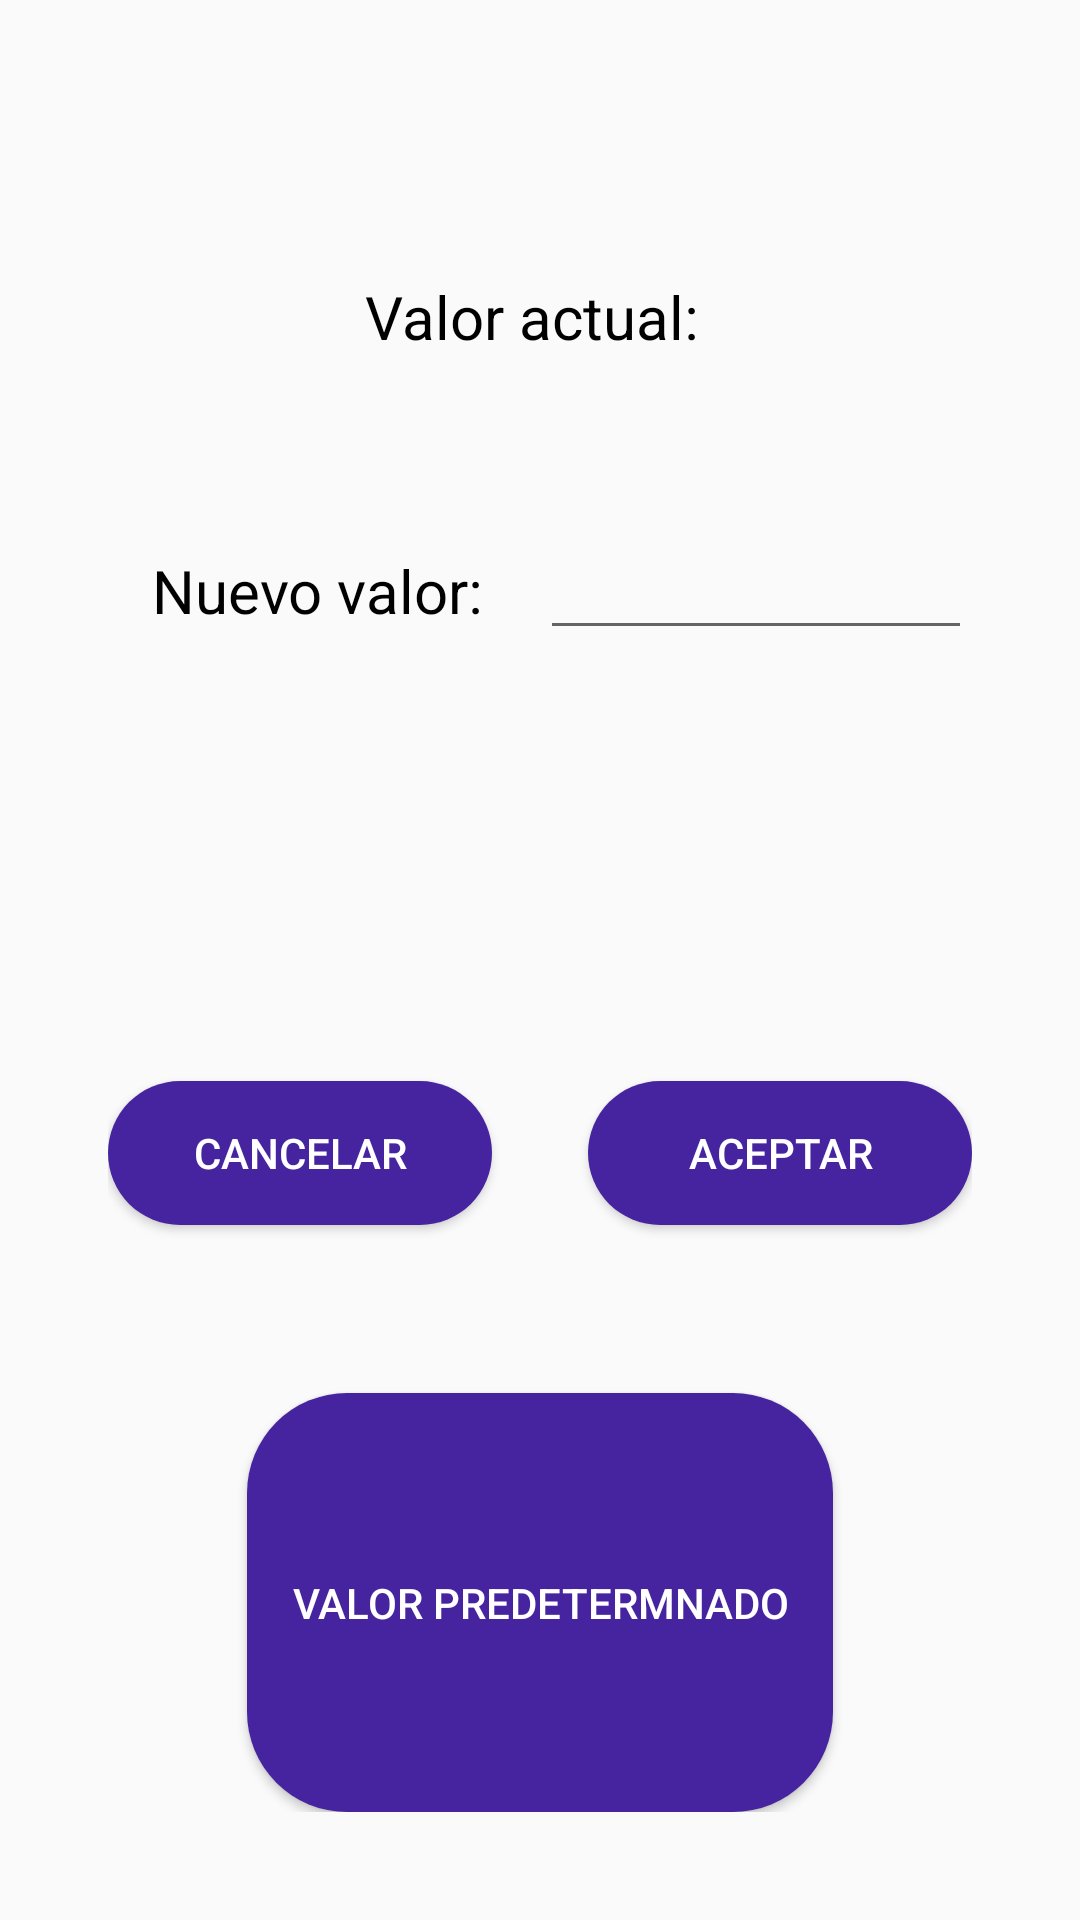

Write the Android layout XML for this screen, with the resource values it uses.
<!-- AndroidManifest.xml: application theme AppTheme -->
<!-- res/layout/alert_input_data.xml -->
<?xml version="1.0" encoding="utf-8"?>
<LinearLayout
    xmlns:android="http://schemas.android.com/apk/res/android"
    android:layout_width="match_parent"
    android:layout_height="wrap_content"
    android:orientation="vertical"
    android:gravity="center"
    android:padding="36dp">

    <LinearLayout
        android:layout_width="match_parent"
        android:layout_height="0dp"
        android:layout_weight="1"
        android:orientation="horizontal"
        android:gravity="center">

        <TextView
            style="@style/mediumText"
            android:layout_width="wrap_content"
            android:layout_height="wrap_content"
            android:text="Valor actual: "/>

        <TextView
            android:id="@+id/valorActual"
            style="@style/mediumText"
            android:layout_width="wrap_content"
            android:layout_height="wrap_content" />

    </LinearLayout>

    <LinearLayout
        android:layout_width="match_parent"
        android:layout_height="0dp"
        android:layout_weight="1"
        android:orientation="horizontal">

        <TextView
            style="@style/mediumText"
            android:layout_width="0dp"
            android:layout_weight="2"
            android:layout_height="wrap_content"
            android:text="Nuevo valor: "/>

        <EditText
            android:id="@+id/newValor"
            android:layout_width="0dp"
            android:layout_weight="2"
            android:layout_height="wrap_content"
            android:inputType="phone" />

    </LinearLayout>

    <LinearLayout
        android:layout_width="match_parent"
        android:layout_height="0dp"
        android:layout_weight="1"
        android:orientation="horizontal"
        android:gravity="center">

        <Button
            android:id="@+id/cancelar"
            style="@style/buttonStyleDialog"
            android:layout_width="0dp"
            android:layout_weight="4"
            android:layout_height="wrap_content"
            android:text="cancelar" />

        <Space
            android:layout_width="0dp"
            android:layout_weight="1"
            android:layout_height="5dp" />

        <Button
            android:id="@+id/aceptar"
            style="@style/buttonStyleDialog"
            android:layout_width="0dp"
            android:layout_weight="4"
            android:layout_height="wrap_content"
            android:text="aceptar" />

    </LinearLayout>

    <Button
        style="@style/buttonStyleDialog"
        android:id="@+id/resetear"
        android:layout_width="wrap_content"
        android:layout_height="0dp"
        android:layout_weight="1"
        android:text="valor predetermnado"
        android:layout_marginTop="10dp"
        android:paddingRight="15dp"
        android:paddingLeft="15dp" />

</LinearLayout>
<!-- resources referenced by this layout -->
<resources>
  <style name="buttonStyleDialog">
          <item name="android:layout_width">wrap_content</item>
          <item name="android:layout_height">wrap_content</item>
          <item name="android:paddingLeft">10dp</item>
          <item name="android:paddingRight">10dp</item>
          <item name="android:background">@drawable/redondeado_buttons</item>
          <item name="android:backgroundTint">#47249f</item>
          <item name="android:textColor">#fff</item>
      </style>
  <style name="mediumText">
          <item name="android:textColor">#000</item>
          <item name="android:textSize">20dp</item>
          <item name="android:gravity">center</item>
      </style>
  <style name="AppTheme" parent="Theme.AppCompat.Light.DarkActionBar">
          
          <item name="colorPrimary">@color/colorPrimary</item>
          <item name="colorPrimaryDark">@color/colorPrimaryDark</item>
          <item name="colorAccent">@color/colorAccent</item>
      </style>
  <!-- drawable redondeado_buttons (drawable) -->
  <?xml version="1.0" encoding="utf-8"?>
  <shape xmlns:android="http://schemas.android.com/apk/res/android" android:shape="rectangle">
  
      <solid android:color="#fff" />
      <padding android:left="3dp"
          android:top="3dp" android:right="3dp"  android:bottom="3dp"/>
      <corners android:radius="100px" />
  
  </shape>
  <color name="colorPrimary">#008577</color>
  <color name="colorPrimaryDark">#00574B</color>
  <color name="colorAccent">#D81B60</color>
</resources>
